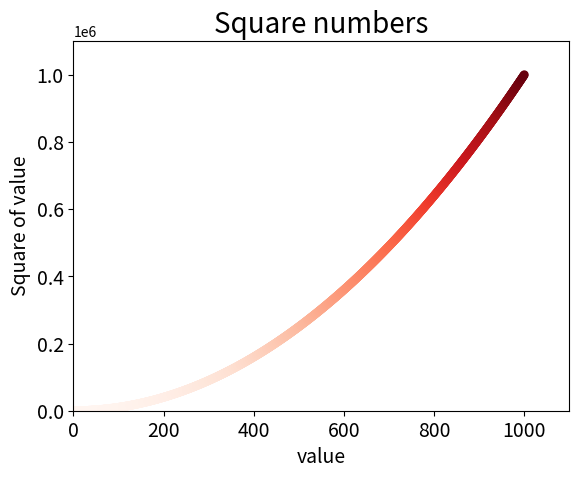

Recreate this plot in Python.
import matplotlib.pyplot as plt

#x = [1,2,3,4,5]
#y = [1,4,9,16,25]
x = list(range(1,1001))
y = [i**2 for i in x]
plt.scatter(x,y,c=y,cmap=plt.cm.Reds,edgecolors='none', s=40)
plt.title("Square numbers", fontsize=20)
plt.xlabel("value", fontsize=14)
plt.ylabel("Square of value", fontsize=14)
plt.tick_params(axis='both', which='major', labelsize=14)
plt.axis([0,1100,0,1100000])
plt.show()